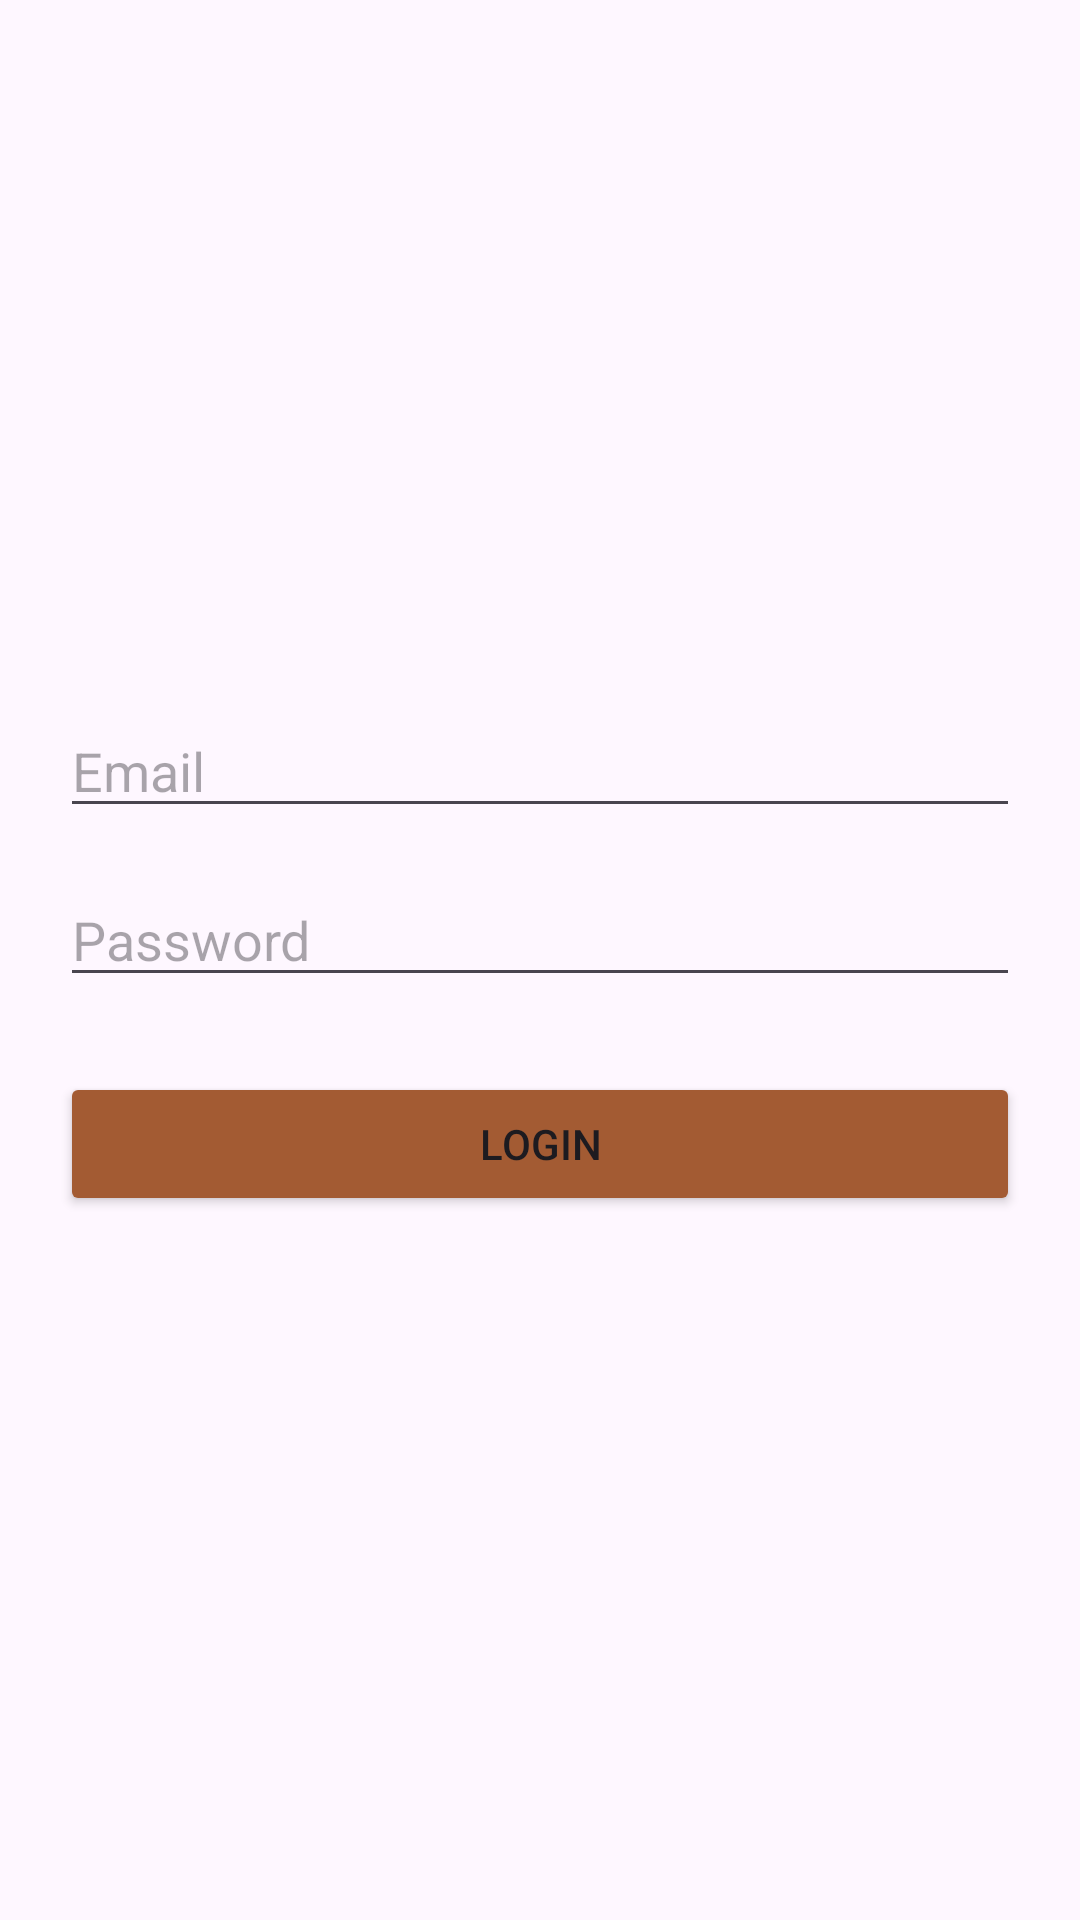

Write the Android layout XML for this screen, with the resource values it uses.
<!-- AndroidManifest.xml: application theme Theme.IntelligentPesticider -->
<!-- res/layout/fragment_email_login.xml -->
<LinearLayout xmlns:android="http://schemas.android.com/apk/res/android"
    xmlns:tools="http://schemas.android.com/tools"
    android:orientation="vertical"
    android:padding="20dp"
    android:gravity="center"
    android:layout_width="match_parent"
    android:layout_height="match_parent">

    <EditText
        android:id="@+id/edtEmail"
        android:hint="Email"
        android:layout_width="match_parent"
        android:layout_height="wrap_content"
        tools:ignore="HardcodedText" />

    <EditText
        android:id="@+id/edtPassword"
        android:hint="Password"
        android:inputType="textPassword"
        android:layout_width="match_parent"
        android:layout_height="wrap_content"
        android:layout_marginTop="15dp"
        tools:ignore="HardcodedText" />

    <Button
        android:id="@+id/btnEmailLogin"
        android:text="Login"
        android:layout_width="match_parent"
        android:layout_height="wrap_content"
        android:layout_marginTop="25dp"
        android:backgroundTint="#A35B33"
        tools:ignore="HardcodedText" />

</LinearLayout>
<!-- resources referenced by this layout -->
<resources>
  <style name="Theme.IntelligentPesticider" parent="Base.Theme.IntelligentPesticider" />
  <style name="Base.Theme.IntelligentPesticider" parent="Theme.Material3.DayNight.NoActionBar">
          
           <item name="colorPrimary">@color/colorPrimary</item>
      </style>
  <color name="colorPrimary">#A35B33</color>
</resources>
